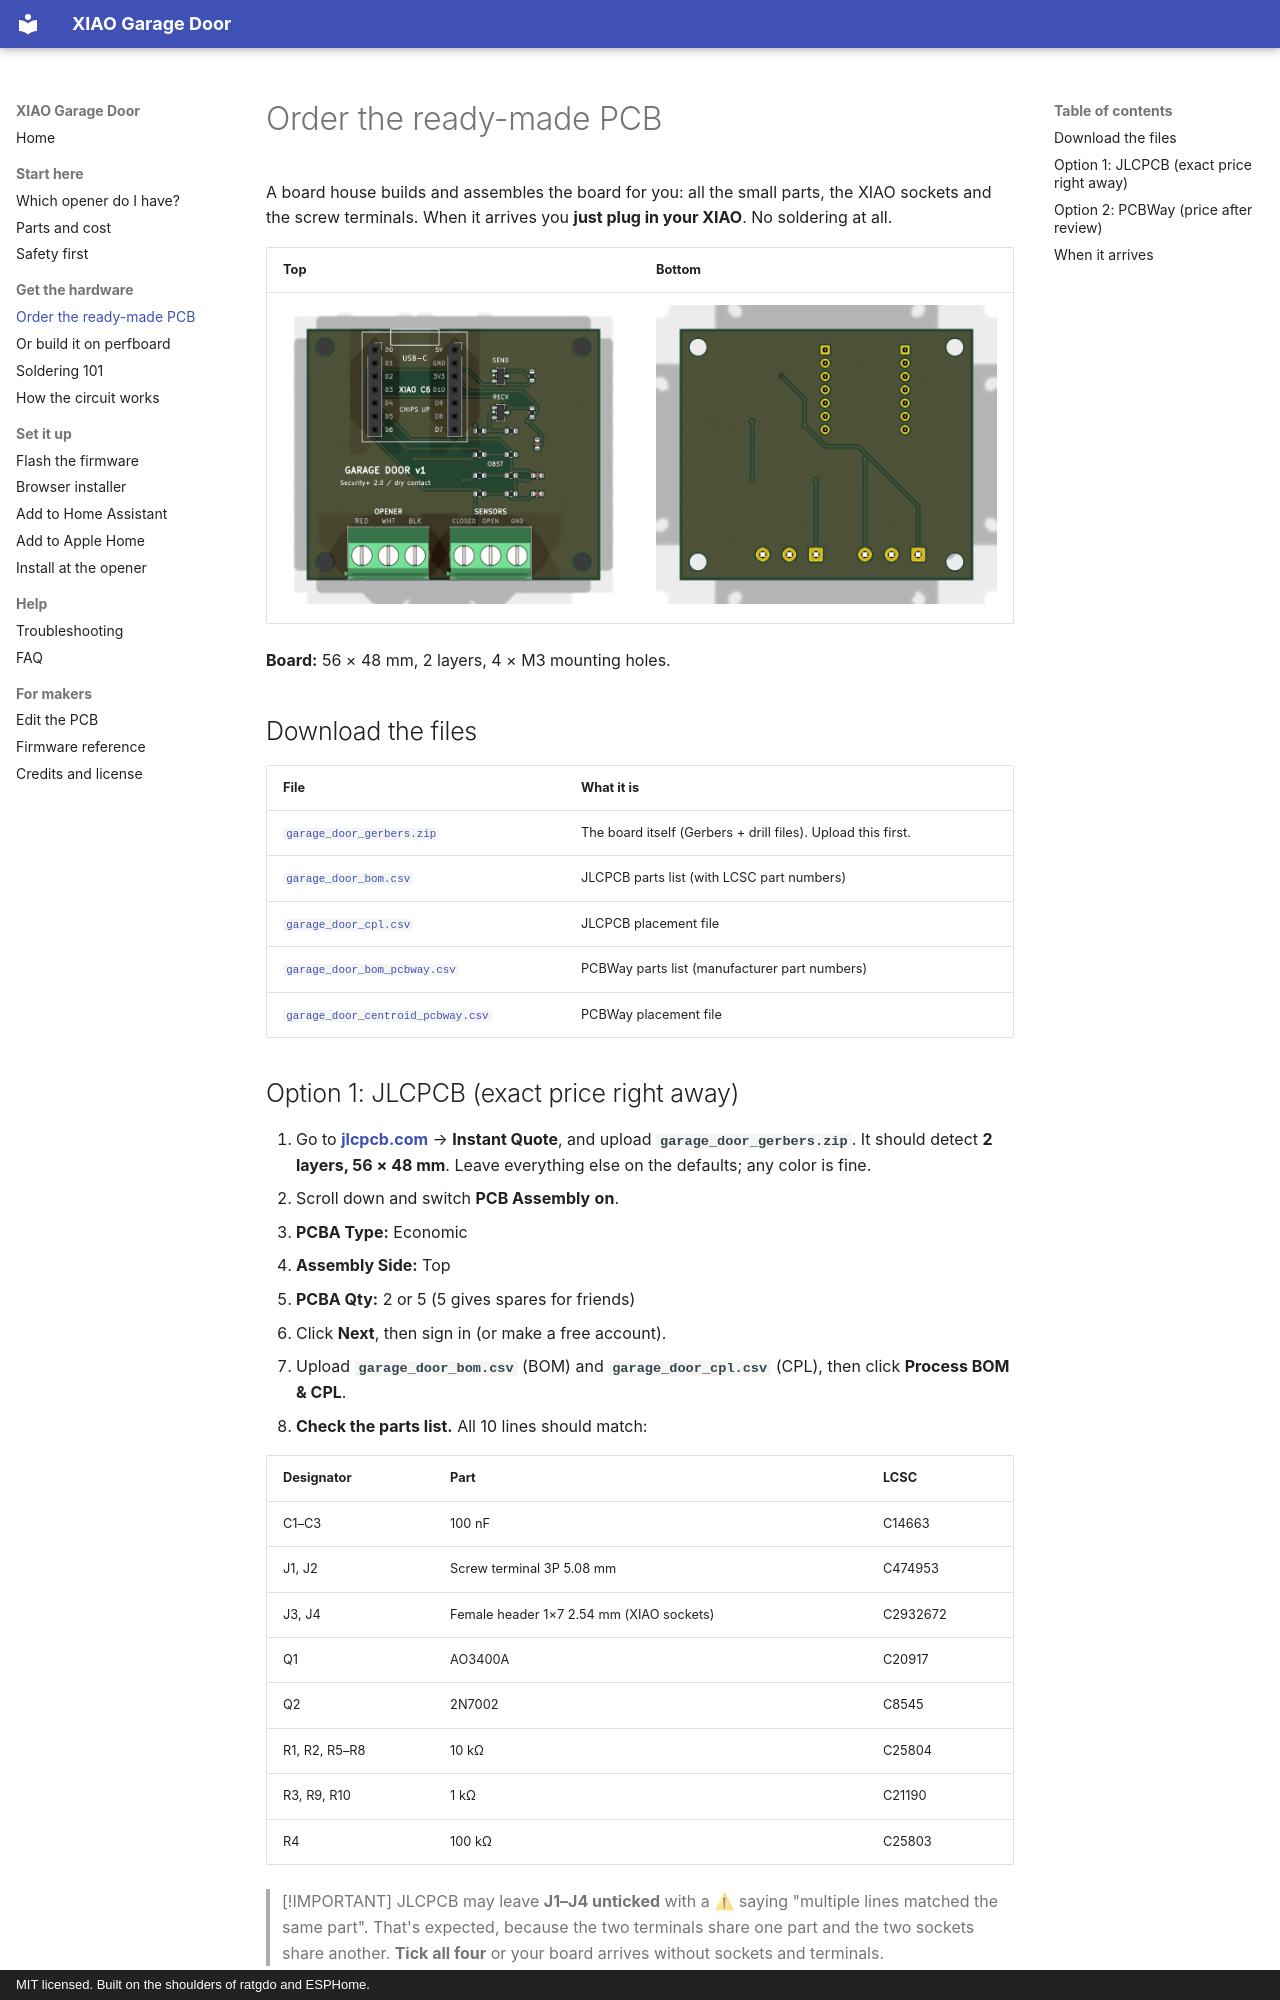

repository: JamesSilvia20/xiao-garage-door · page: hardware/order-pcb/index.html · generator: mkdocs · copyright: MIT licensed. Built on the shoulders of ratgdo and ESPHome.

# Order the ready-made PCB

A board house builds and assembles the board for you: all the small parts, the XIAO sockets and the screw terminals. When it arrives you **just plug in your XIAO**. No soldering at all.

| Top | Bottom |
|---|---|
| ![PCB top](../assets/images/pcb_top.png) | ![PCB bottom](../assets/images/pcb_bottom.png) |

**Board:** 56 × 48 mm, 2 layers, 4 × M3 mounting holes.

## Download the files

| File | What it is |
|---|---|
| [`garage_door_gerbers.zip`](https://github.com/JamesSilvia20/xiao-garage-door/raw/main/hardware/pcb/jlcpcb/garage_door_gerbers.zip) | The board itself (Gerbers + drill files). Upload this first. |
| [`garage_door_bom.csv`](https://github.com/JamesSilvia20/xiao-garage-door/raw/main/hardware/pcb/jlcpcb/garage_door_bom.csv) | JLCPCB parts list (with LCSC part numbers) |
| [`garage_door_cpl.csv`](https://github.com/JamesSilvia20/xiao-garage-door/raw/main/hardware/pcb/jlcpcb/garage_door_cpl.csv) | JLCPCB placement file |
| [`garage_door_bom_pcbway.csv`](https://github.com/JamesSilvia20/xiao-garage-door/raw/main/hardware/pcb/pcbway/garage_door_bom_pcbway.csv) | PCBWay parts list (manufacturer part numbers) |
| [`garage_door_centroid_pcbway.csv`](https://github.com/JamesSilvia20/xiao-garage-door/raw/main/hardware/pcb/pcbway/garage_door_centroid_pcbway.csv) | PCBWay placement file |
